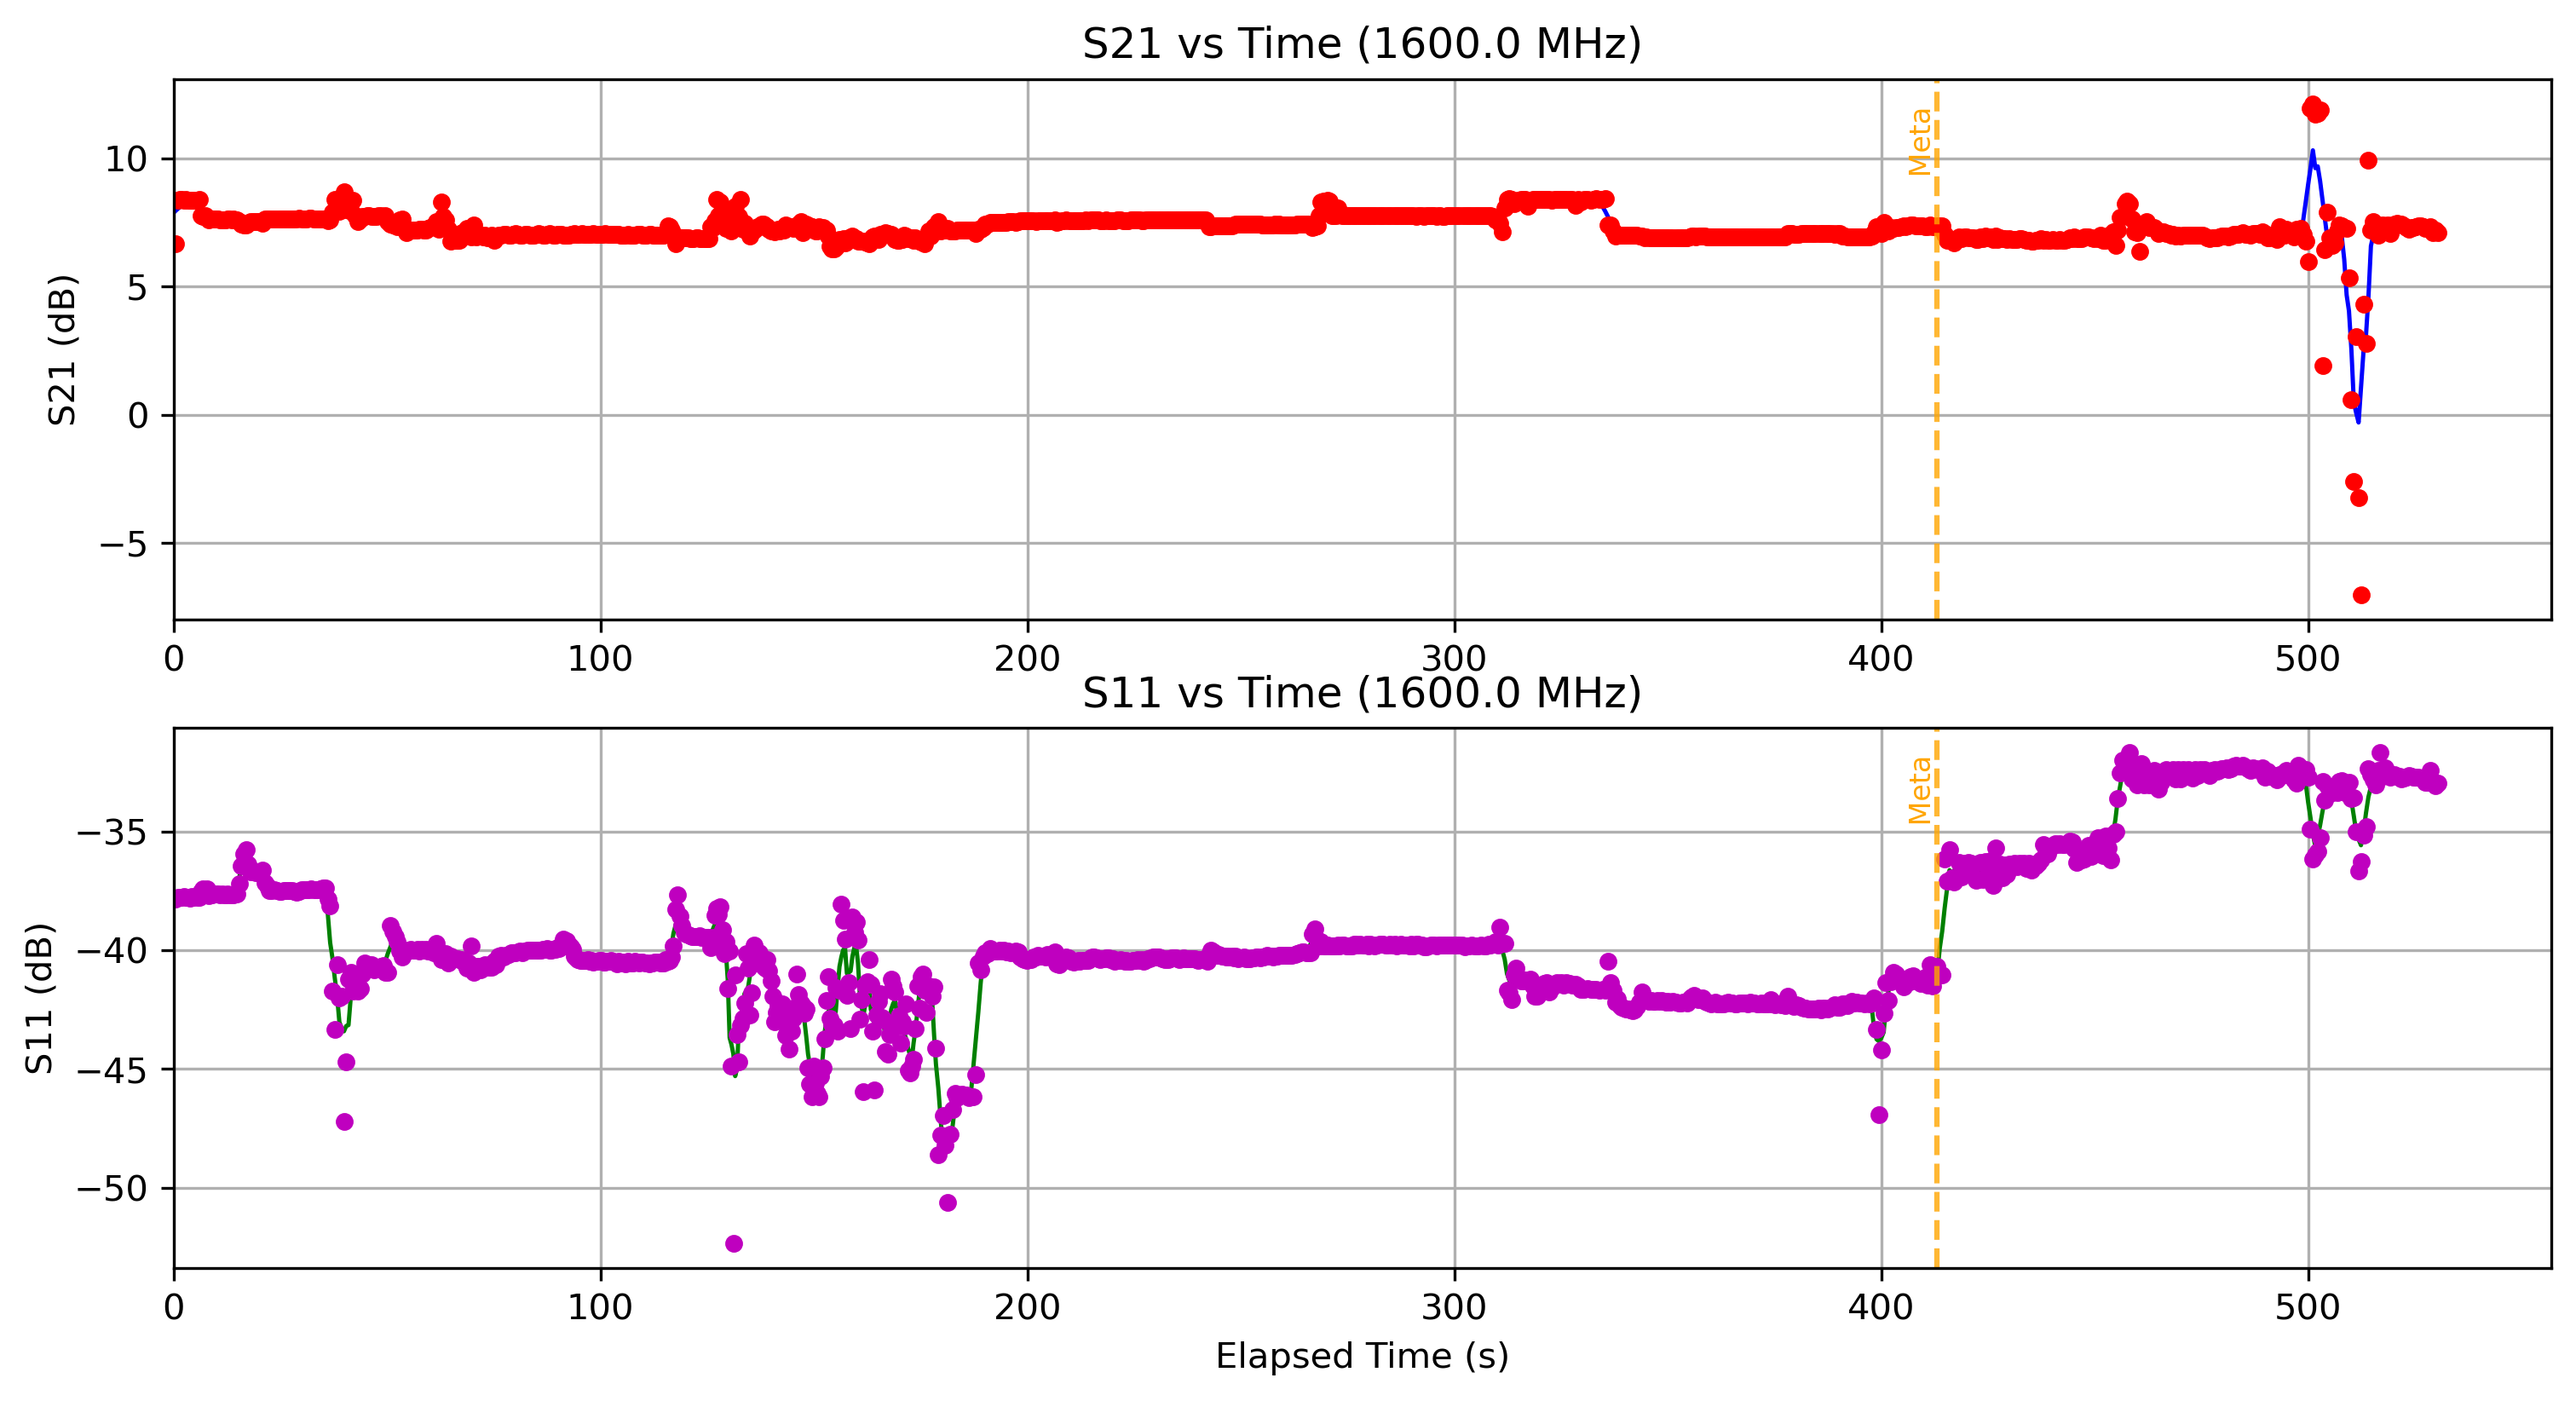

Values plotted in this chart, from the file beside it:
Elapsed Time (s), Frequency (Hz), S11 (dB), S21 (dB), OBJ, Height (m)
0.5192, 1600000000, -37.84, 6.682, YES, 1.3
1.019, 1600000000, -37.75, 8.383, YES, 1.3
1.475, 1600000000, -37.75, 8.391, YES, 1.3
1.928, 1600000000, -37.76, 8.39, YES, 1.3
2.4, 1600000000, -37.74, 8.352, YES, 1.3
2.872, 1600000000, -37.77, 8.385, YES, 1.3
3.339, 1600000000, -37.78, 8.37, YES, 1.3
3.799, 1600000000, -37.79, 8.35, YES, 1.3
4.251, 1600000000, -37.73, 8.382, YES, 1.3
4.701, 1600000000, -37.78, 8.371, YES, 1.3
5.143, 1600000000, -37.74, 8.383, YES, 1.3
5.576, 1600000000, -37.75, 8.356, YES, 1.3
6.024, 1600000000, -37.76, 8.384, YES, 1.3
6.465, 1600000000, -37.53, 7.764, YES, 1.3
6.902, 1600000000, -37.4, 7.736, YES, 1.3
7.349, 1600000000, -37.51, 7.766, YES, 1.3
7.79, 1600000000, -37.41, 7.694, YES, 1.3
8.231, 1600000000, -37.7, 7.608, YES, 1.3
8.669, 1600000000, -37.63, 7.622, YES, 1.3
9.129, 1600000000, -37.64, 7.62, YES, 1.3
9.566, 1600000000, -37.62, 7.624, YES, 1.3
10.03, 1600000000, -37.62, 7.634, YES, 1.3
10.47, 1600000000, -37.63, 7.625, YES, 1.3
10.91, 1600000000, -37.64, 7.612, YES, 1.3
11.38, 1600000000, -37.63, 7.612, YES, 1.3
11.82, 1600000000, -37.66, 7.609, YES, 1.3
12.26, 1600000000, -37.65, 7.618, YES, 1.3
12.69, 1600000000, -37.64, 7.628, YES, 1.3
13.13, 1600000000, -37.65, 7.621, YES, 1.3
13.57, 1600000000, -37.64, 7.615, YES, 1.3
14, 1600000000, -37.66, 7.619, YES, 1.3
14.45, 1600000000, -37.63, 7.593, YES, 1.3
14.89, 1600000000, -37.62, 7.592, YES, 1.3
15.34, 1600000000, -37.2, 7.523, YES, 1.3
15.79, 1600000000, -36.44, 7.45, YES, 1.3
16.35, 1600000000, -35.95, 7.397, YES, 1.3
16.96, 1600000000, -35.77, 7.397, YES, 1.3
17.5, 1600000000, -36.37, 7.466, YES, 1.3
18.06, 1600000000, -36.7, 7.54, YES, 1.3
18.65, 1600000000, -36.66, 7.535, YES, 1.3
19.2, 1600000000, -36.71, 7.536, YES, 1.3
19.76, 1600000000, -36.72, 7.55, YES, 1.3
20.3, 1600000000, -36.74, 7.547, YES, 1.3
20.86, 1600000000, -36.6, 7.482, YES, 1.3
21.41, 1600000000, -37.14, 7.639, YES, 1.3
21.95, 1600000000, -37.31, 7.619, YES, 1.3
22.49, 1600000000, -37.49, 7.641, YES, 1.3
23.05, 1600000000, -37.48, 7.64, YES, 1.3
23.61, 1600000000, -37.45, 7.642, YES, 1.3
24.2, 1600000000, -37.49, 7.634, YES, 1.3
24.74, 1600000000, -37.5, 7.637, YES, 1.3
25.29, 1600000000, -37.5, 7.639, YES, 1.3
25.78, 1600000000, -37.48, 7.636, YES, 1.3
26.27, 1600000000, -37.49, 7.645, YES, 1.3
26.77, 1600000000, -37.48, 7.633, YES, 1.3
27.25, 1600000000, -37.48, 7.633, YES, 1.3
27.8, 1600000000, -37.48, 7.634, YES, 1.3
28.29, 1600000000, -37.51, 7.638, YES, 1.3
28.87, 1600000000, -37.53, 7.644, YES, 1.3
29.42, 1600000000, -37.52, 7.654, YES, 1.3
... 975 more rows
